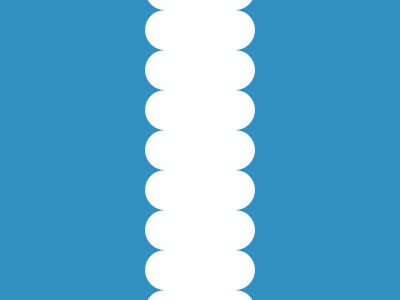

Recreate this image using only HTML and CSS.

<p><p><p><p><p><p><p><p><p>
<style>
  * {
    margin: 0 auto;
    background: #328FC1;
  }
  p {
    position: relative; 
    top: -30px;
    width: 110px;
    height: 40px;
    border-radius: 50px;
    background: #ffffff;
  }
</style>
